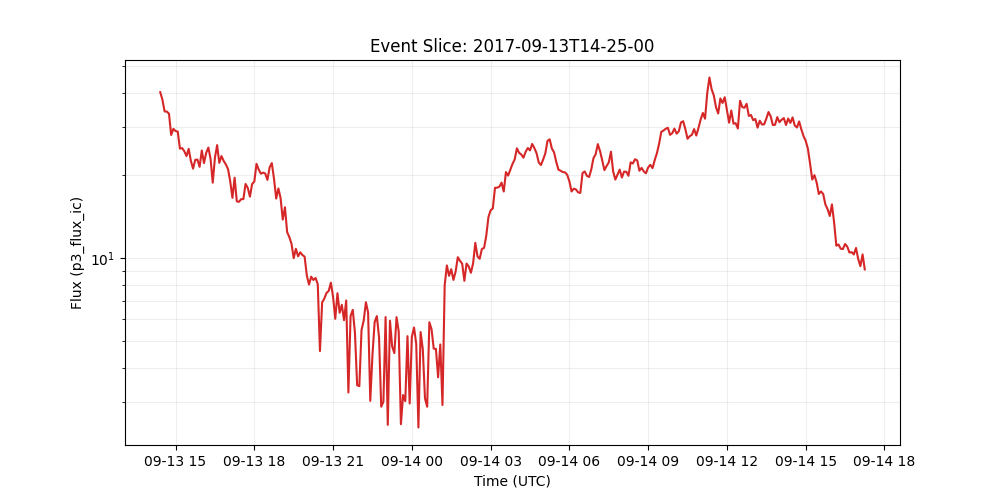

The data file committed next to this chart (first rows):
time_tag, p3_flux_ic
2017-09-13 14:25:00, 40.14
2017-09-13 14:30:00, 37.71
2017-09-13 14:35:00, 34.17
2017-09-13 14:40:00, 34.13
2017-09-13 14:45:00, 33.54
2017-09-13 14:50:00, 28.05
2017-09-13 14:55:00, 29.53
2017-09-13 15:00:00, 28.99
2017-09-13 15:05:00, 28.87
2017-09-13 15:10:00, 25.02
2017-09-13 15:15:00, 25.14
2017-09-13 15:20:00, 24.49
2017-09-13 15:25:00, 23.51
2017-09-13 15:30:00, 24.98
2017-09-13 15:35:00, 22.59
2017-09-13 15:40:00, 21.16
2017-09-13 15:45:00, 22.78
2017-09-13 15:50:00, 22.83
2017-09-13 15:55:00, 21.48
2017-09-13 16:00:00, 24.64
2017-09-13 16:05:00, 22.16
2017-09-13 16:10:00, 24.14
2017-09-13 16:15:00, 25.24
2017-09-13 16:20:00, 22.97
2017-09-13 16:25:00, 18.81
2017-09-13 16:30:00, 23.17
2017-09-13 16:35:00, 25.77
2017-09-13 16:40:00, 22.2
2017-09-13 16:45:00, 23.51
2017-09-13 16:50:00, 22.57
2017-09-13 16:55:00, 21.92
2017-09-13 17:00:00, 21.06
2017-09-13 17:05:00, 18.99
2017-09-13 17:10:00, 16.57
2017-09-13 17:15:00, 19.62
2017-09-13 17:20:00, 16.09
2017-09-13 17:25:00, 16.03
2017-09-13 17:30:00, 16.39
2017-09-13 17:35:00, 16.39
2017-09-13 17:40:00, 18.62
2017-09-13 17:45:00, 18.01
2017-09-13 17:50:00, 16.73
2017-09-13 17:55:00, 18.61
2017-09-13 18:00:00, 18.98
2017-09-13 18:05:00, 22.03
2017-09-13 18:10:00, 21
2017-09-13 18:15:00, 20.29
2017-09-13 18:20:00, 20.47
2017-09-13 18:25:00, 20.31
2017-09-13 18:30:00, 19.26
2017-09-13 18:35:00, 21.39
2017-09-13 18:40:00, 22.17
2017-09-13 18:45:00, 19.42
2017-09-13 18:50:00, 16.47
2017-09-13 18:55:00, 17.93
2017-09-13 19:00:00, 16.54
2017-09-13 19:05:00, 13.81
2017-09-13 19:10:00, 15.31
2017-09-13 19:15:00, 12.44
2017-09-13 19:20:00, 11.92
... 263 more rows
